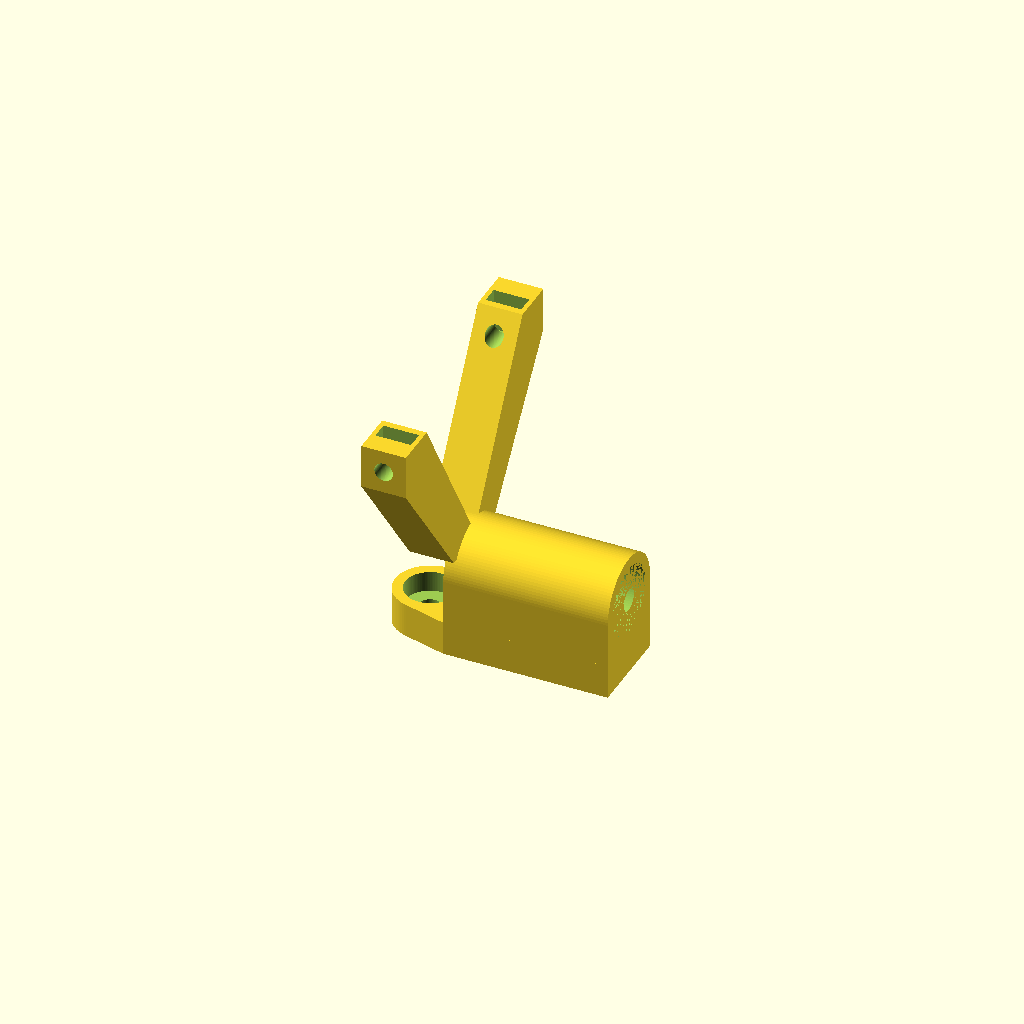
Cell 1: rendered with the file's own defaults.
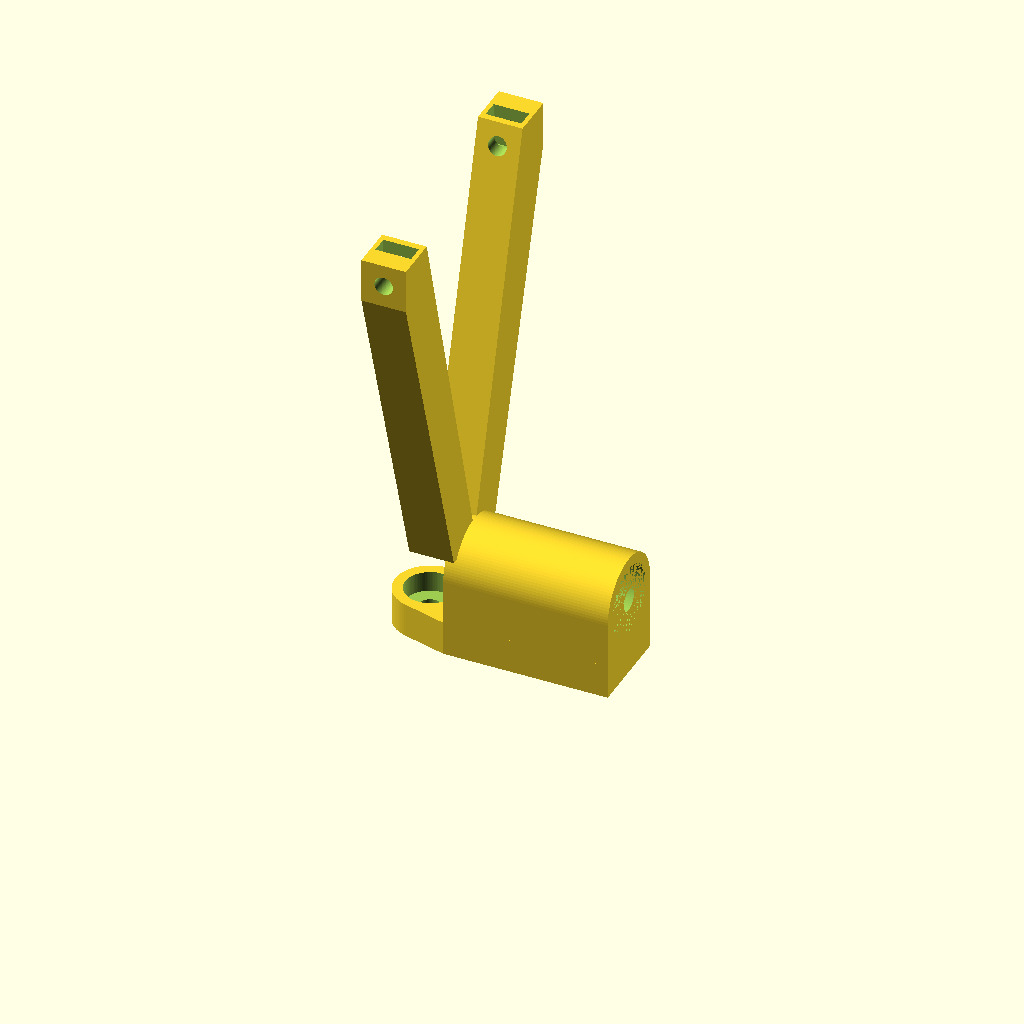
Cell 2: rod_x_distance = 60 (everything else at default).
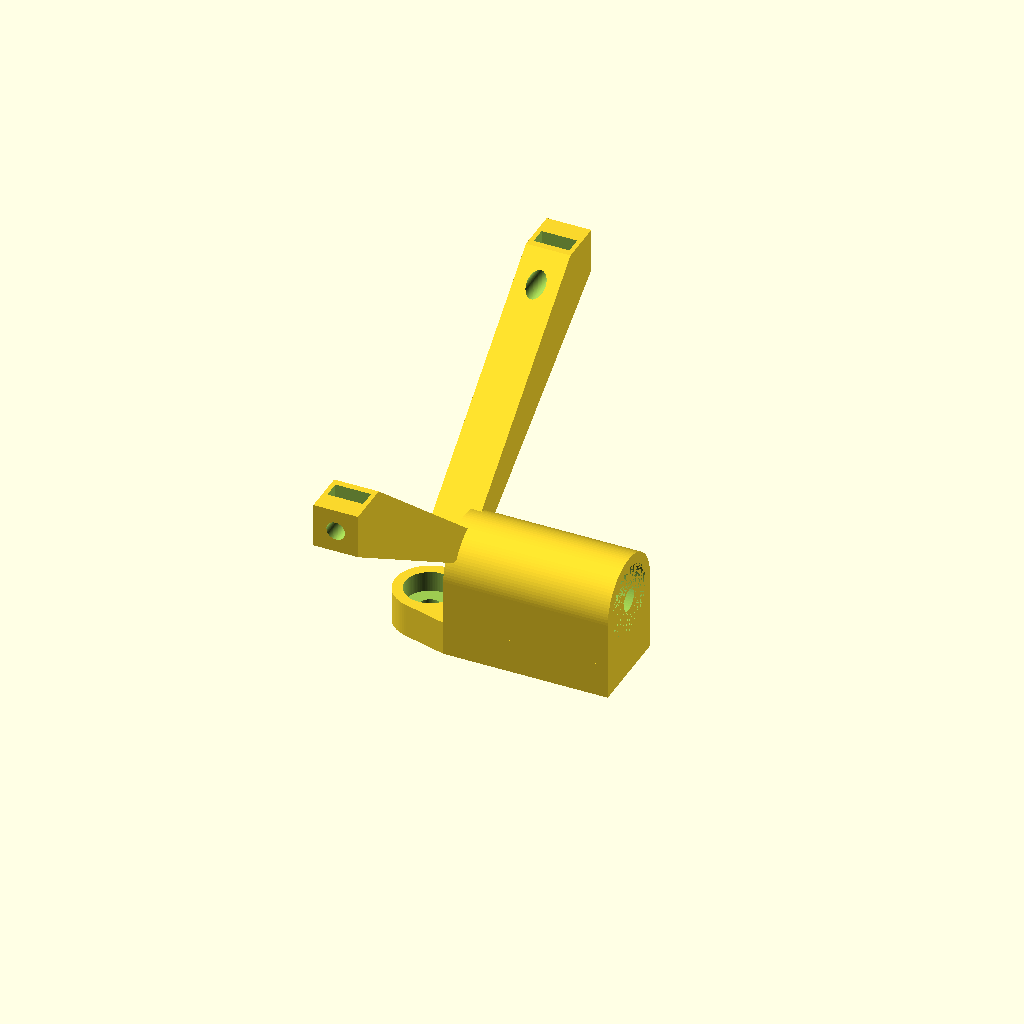
Cell 3: the same model with rod_y_distance = 60.
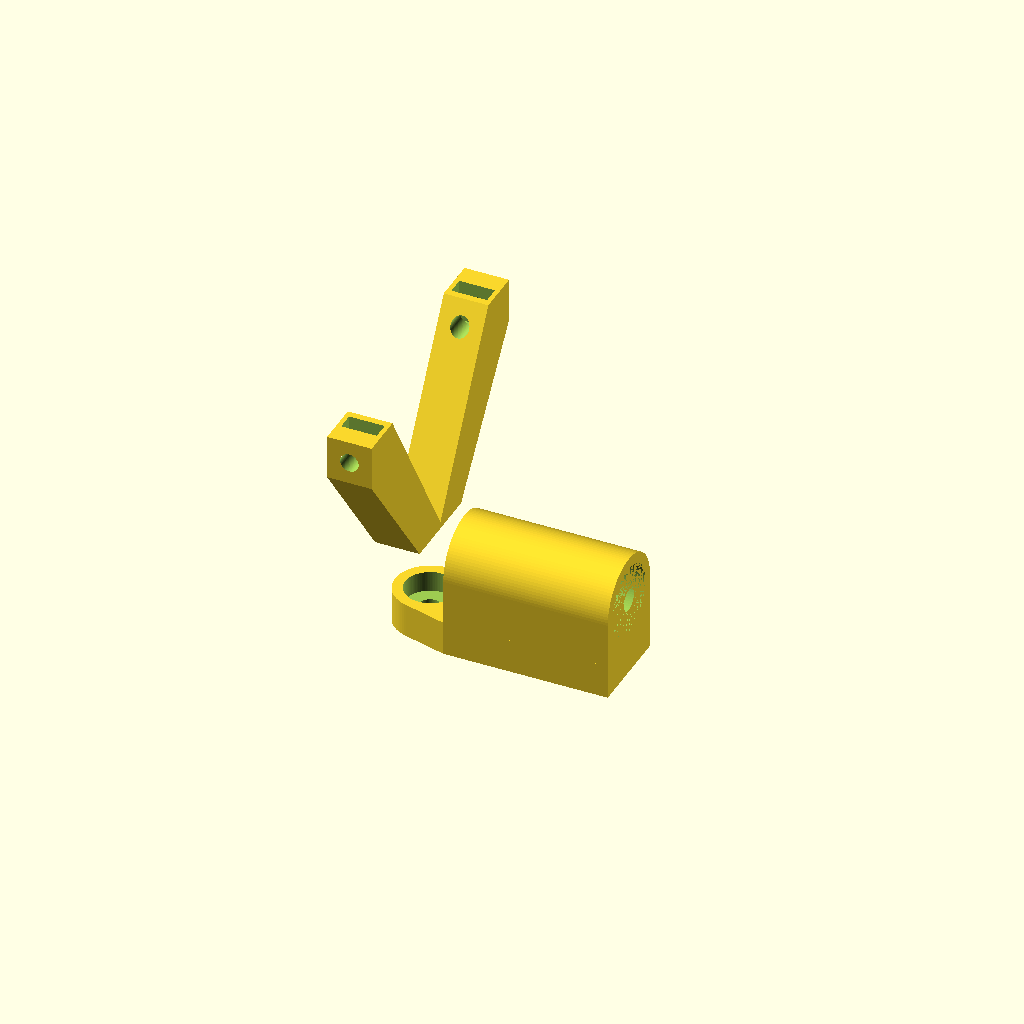
Cell 4: the same model with sloupek_z = -10.
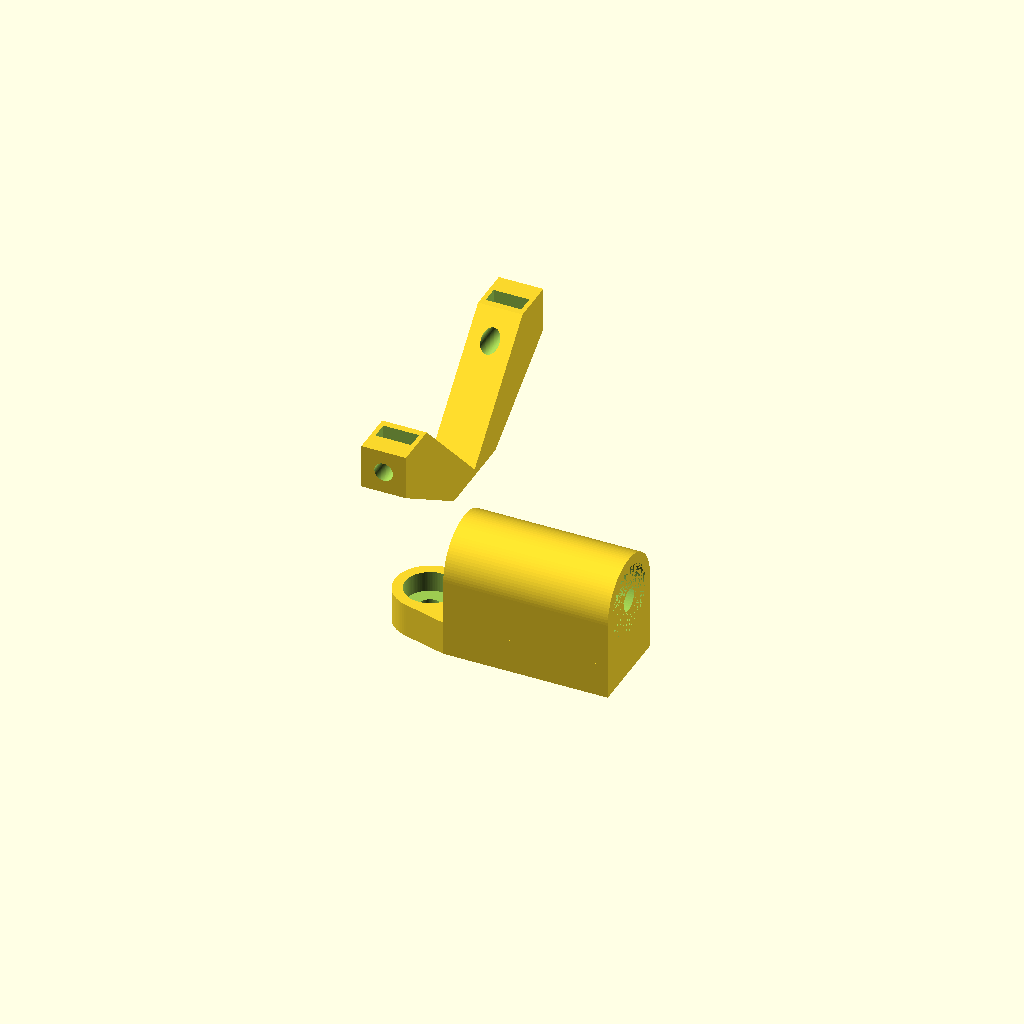
Cell 5 — rod_x_base_len set to 20, the other parameters unchanged.
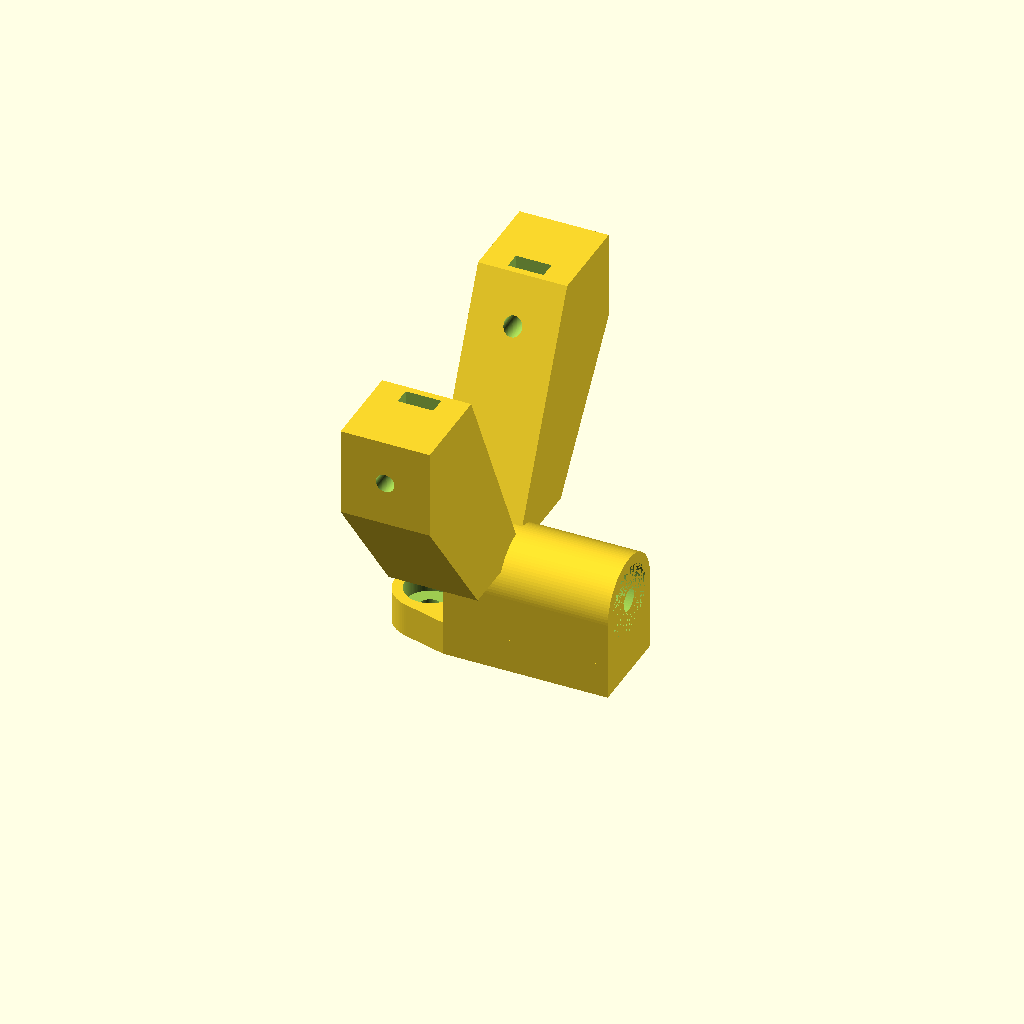
Cell 6 — rod_size set to 13, the other parameters unchanged.
One fixed orthographic camera (rotation 55°, 0°, 25°; colour scheme Cornfield) for every cell.
The OpenSCAD source (CAD/111_1003b.scad):
//// ThunderFly - Rotor Head - Part 3

/// Main parameters

include <parameters.scad>
$fn = 100;


rod_x_distance = 30;
rod_y_distance = 30;

sloupek_z = -5;
rod_x_base_len = 10;

rod_size = 6.5;

Bwall = 1.5; // wall around bearing

BaseThickness = 5;
BaseBoldDiameter = 3.2;
BaseBoldHeadDiameter = 7.2;
BaseBoldHeadHeight = 3;


module Part3(){
    difference(){
    union(){
        hull(){
           translate([0, 0, bearing_outer_diameter/2 + Bwall]) rotate([0, 90, 0])
                cylinder(d = bearing_outer_diameter + Bwall*2, h = bearing_shaft_length + bearing_thickness);
           translate([0, -bearing_outer_diameter/2 - Bwall, -BaseThickness])
                cube([bearing_shaft_length + bearing_thickness, bearing_outer_diameter + Bwall*2, bearing_outer_diameter/2 + Bwall]);
        }
        hull(){
            translate([0, -bearing_outer_diameter/2 - Bwall, -BaseThickness])
                cube([bearing_shaft_length + bearing_thickness, bearing_outer_diameter + Bwall*2, BaseThickness]);
            translate([-5, 0, -BaseThickness])
                cylinder(d = BaseBoldHeadDiameter + Bwall*2, h = BaseThickness);
        }
        
        
        // sloupky
        hull(){
            translate([sloupek_z, 0, rod_x_base_len])
                cube([rod_size, rod_size, 1]);
            translate([sloupek_z, rod_y_distance/2, rod_x_distance])
                cube([rod_size, rod_size, rod_size]);
        }
        
        hull(){
            translate([sloupek_z, -rod_size, rod_x_base_len])
                cube([rod_size, rod_size, 1]);
            translate([sloupek_z, -rod_y_distance/2-rod_size, rod_x_distance])
                cube([rod_size, rod_size, rod_size]);
        }
    }
    
    
   translate([0, 0, bearing_outer_diameter/2 + Bwall]) rotate([0, 90, 0])
        cylinder(d = bearing_outer_diameter, h = bearing_thickness);
   
    translate([0, 0, bearing_outer_diameter/2 + Bwall]) rotate([0, 90, 0])
        cylinder(d = 3.2, h = 100);
    
   translate([bearing_shaft_length, 0, bearing_outer_diameter/2 + Bwall]) rotate([0, 90, 0])
        cylinder(d = bearing_outer_diameter, h = bearing_thickness);
    
    // Bolt holes
    translate([-5, 0, -BaseThickness])
        cylinder(d = BaseBoldDiameter, h = BaseThickness+0.2);
    
    translate([-5, 0, -BaseBoldHeadHeight])
        cylinder(d = BaseBoldHeadDiameter, h = BaseThickness+0.2);
    
    
    // diry v sloupku pro pridelai kuloveho drzaku pro tahlo
    translate([sloupek_z + rod_size/2, 0, rod_x_distance + rod_size/2])
        rotate([90, 0, 0])
            translate([0, 0, -100])
                cylinder(d=M2_5_screw_diameter, h=200);
    translate([sloupek_z + rod_size/2 - 5.2/2, rod_y_distance/2+1, rod_x_distance + rod_size/2 - 3])
        cube([5.2, 2.5, 100]);
    translate([sloupek_z + rod_size/2 - 5.2/2, -rod_y_distance/2-2.5-1, rod_x_distance + rod_size/2 - 3])
        cube([5.2, 2.5, 100]);
    
    }
}


Part3();
Parameter table extracted from the source (name, type, default, range or options):
rod_x_distance: number, default 30
rod_y_distance: number, default 30
sloupek_z: number, default -5
rod_x_base_len: number, default 10
rod_size: number, default 6.5
Bwall: number, default 1.5
BaseThickness: number, default 5
BaseBoldDiameter: number, default 3.2
BaseBoldHeadDiameter: number, default 7.2
BaseBoldHeadHeight: number, default 3
